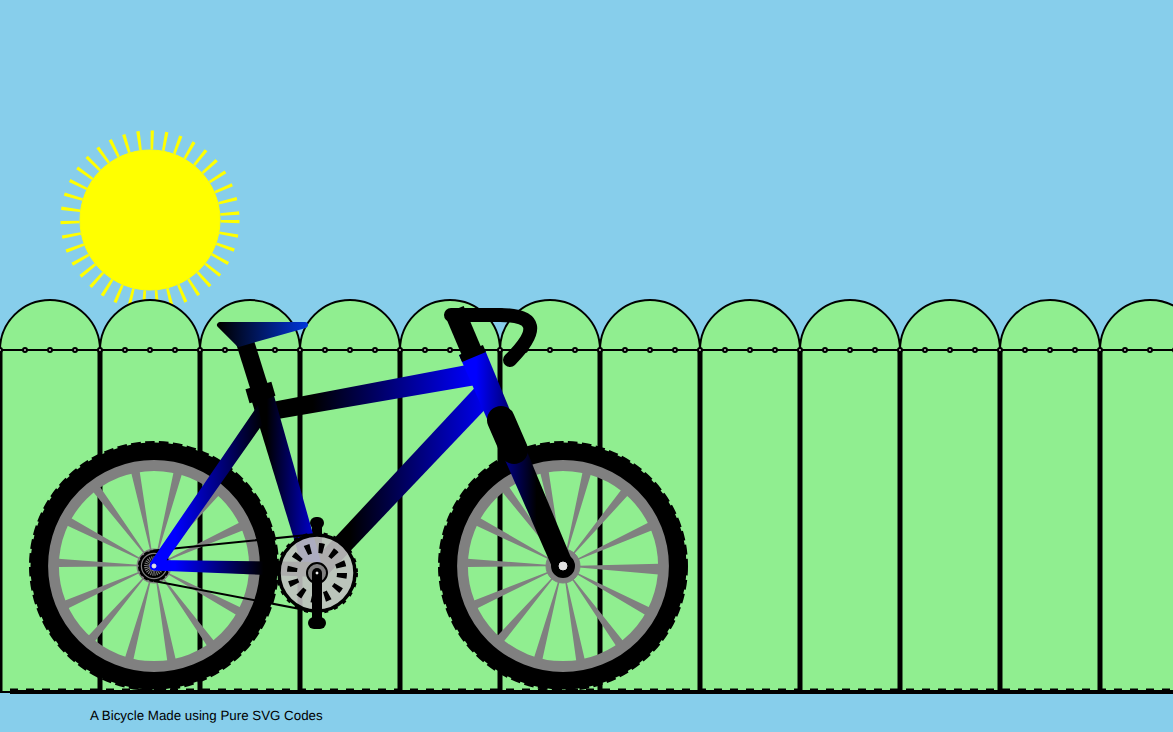
t = 0.00 s
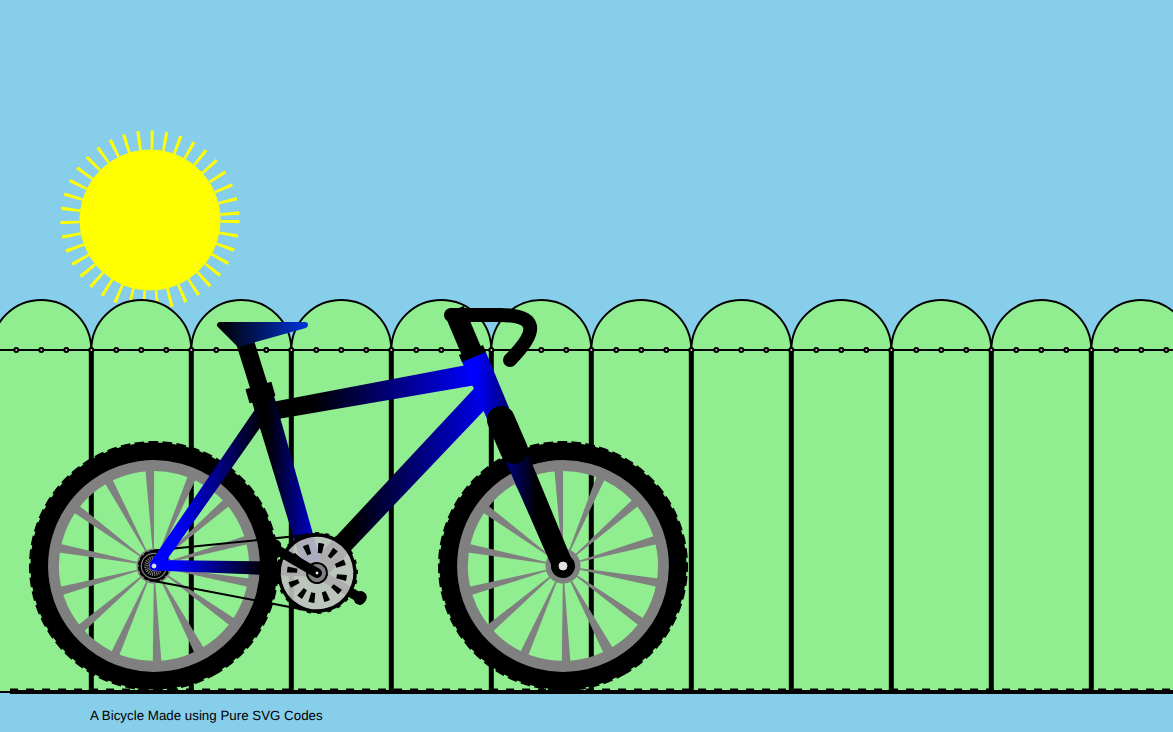
t = 1.00 s
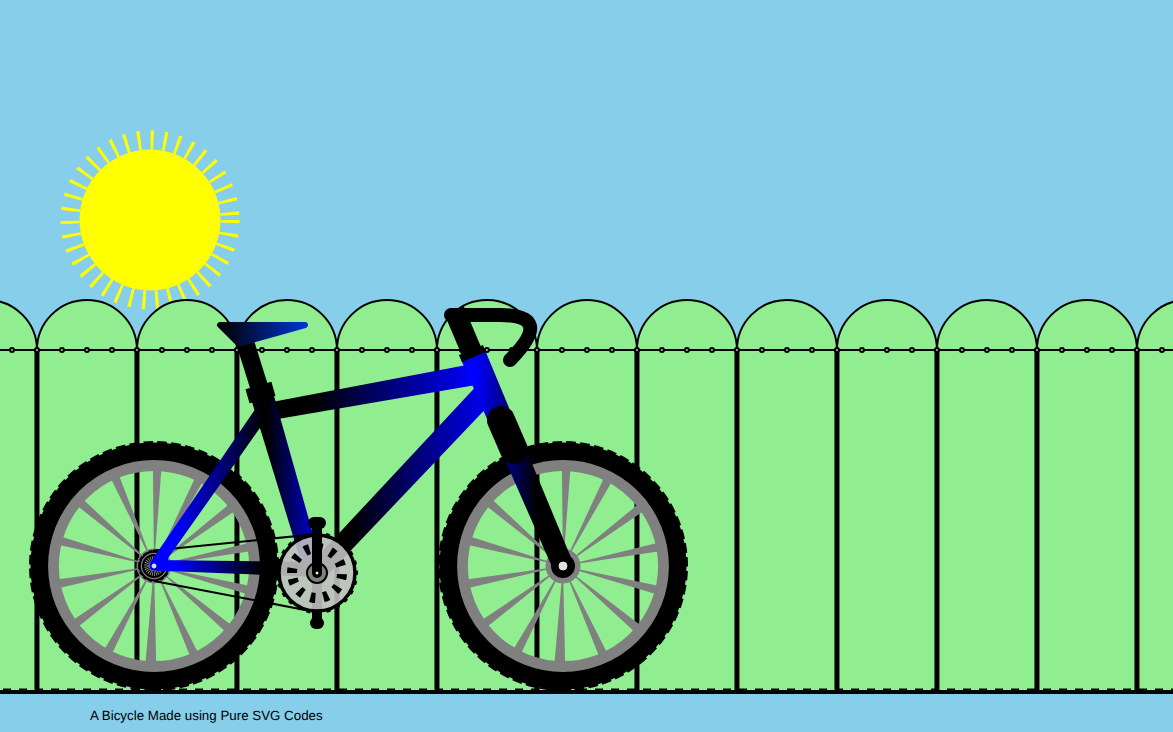
t = 1.50 s
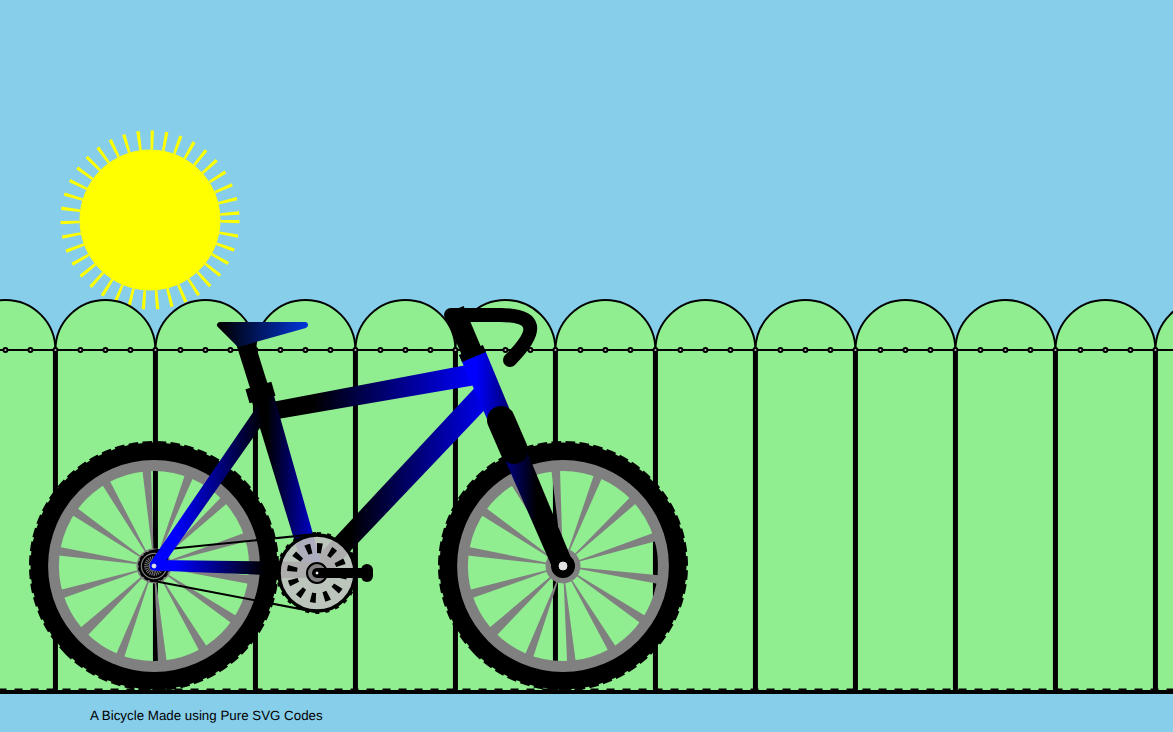
t = 2.25 s
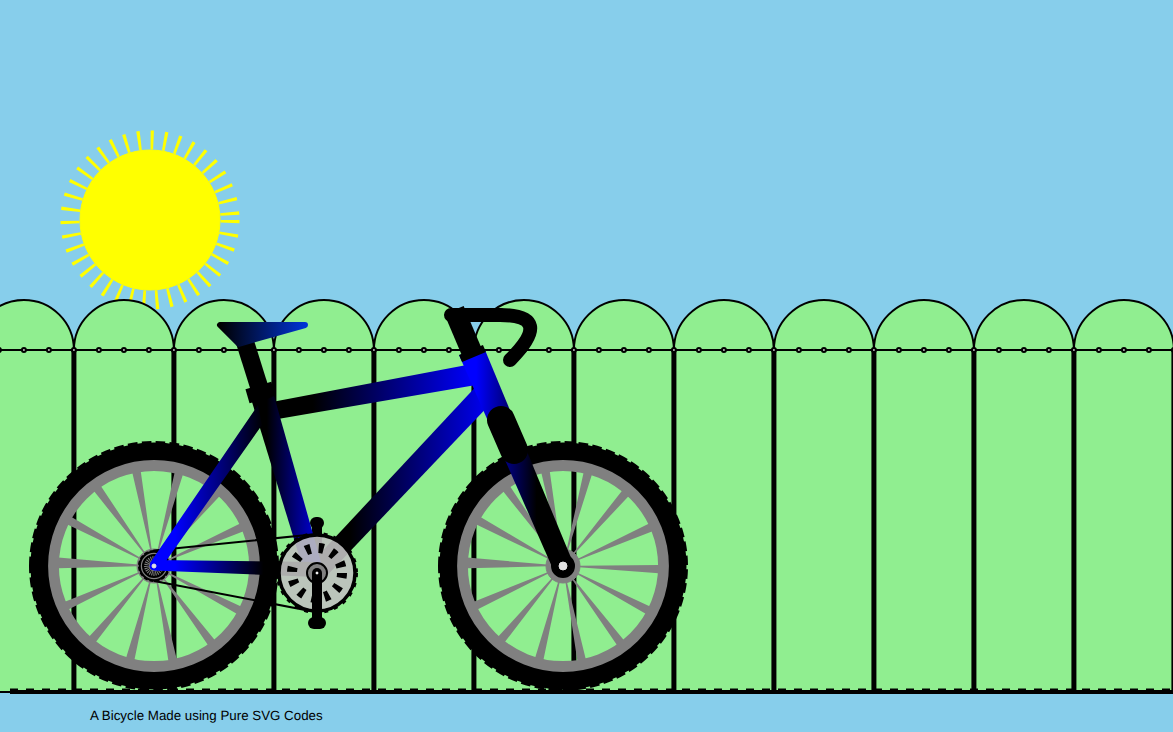
t = 3.00 s
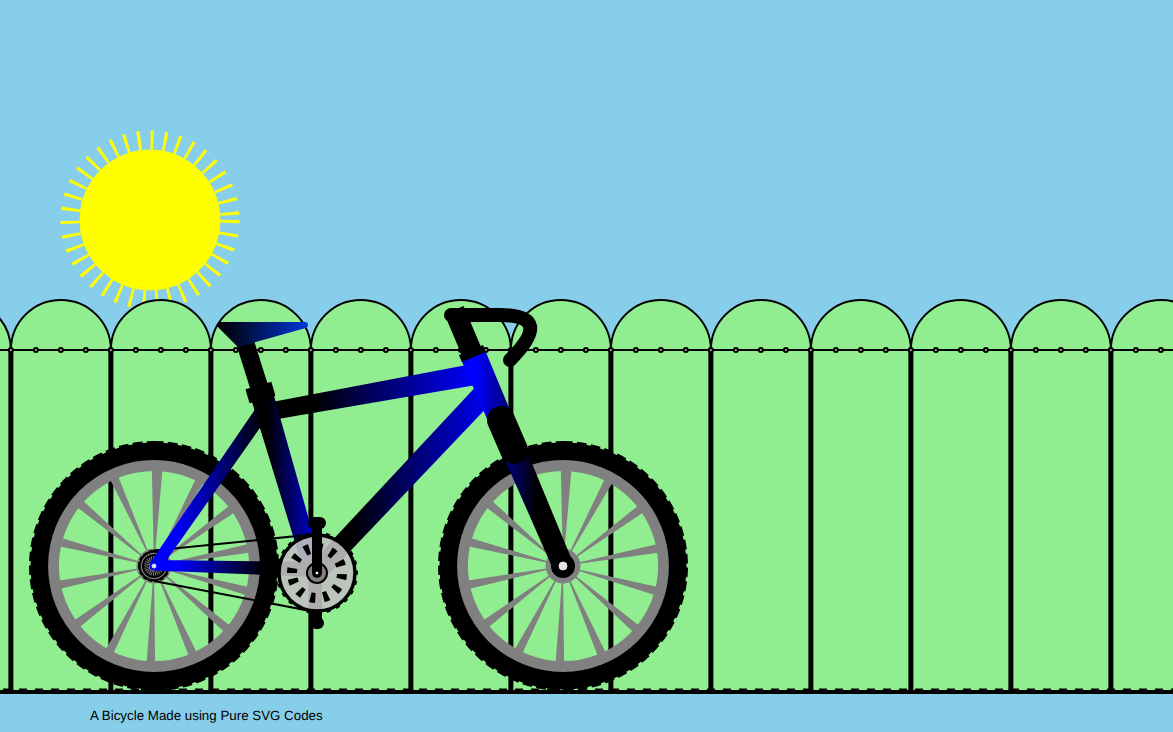
t = 4.50 s

The animated SVG that drew these frames (rendered in a browser with its animation timeline set to each time). Animation: 9 SMIL elements (animateTransform=9); one cycle of 6.00 s, repeats indefinitely.

<svg width="1173" height="732" xmlns="http://www.w3.org/2000/svg" xmlns:xlink="http://www.w3.org/1999/xlink">
<title>Bicycle Anim</title>
<desc> A Bicycle Made using Pure SVG</desc>

<defs>
<linearGradient id="seat">
<stop offset="0%" style="stop-color:##00013F;"/>
<stop offset="100%" style="stop-color: #0033D5;"/>
</linearGradient>
</defs>
<defs>
<linearGradient id="two_hues_inv">
<stop offset="15%" style="stop-color: blue;"/>
<stop offset="68%" style="stop-color: darkpurple;"/>
</linearGradient>
</defs>
<defs>
<linearGradient id="two_hues">
<stop offset="20%" style="stop-color: darkpurple;"/>
<stop offset="100%" style="stop-color: blue;"/>
</linearGradient>
</defs>
<defs>
<linearGradient id="three_hues" spreadMethod="reflected">
<stop offset="0%" style="stop-color: white;"/>
<stop offset="36.66%" style="stop-color:green;"/>
<stop offset="50%" style="stop-color: white;"/>
</linearGradient>
</defs>

<g id="bicyclefull" transform="translate(0,230)">
<rect
	x="100"
	y="10"
	rx="50"
	ry="50"
	height="100"
	width="250"
	stroke="none"
	fill="white"
	
	/>
<circle id="circ"
	cx="320"
	cy="250"
	r="70"
	stroke="none"
	fill="white"
	/>
<use xlink:href="#circ" x="270" y="170" transform="scale(0.65)"/>
<use xlink:href="#circ" x="70" y="150" transform="scale(0.65)"/>
<g id="frame">
<rect
	x="0"
	y="-230"
	height="1500"
	width="1200"
	stroke="none"
	stroke-width="4"
	fill="skyblue"
	/>
</g>

<g id="sun">
	<circle
		cx="150"
		cy="-10"
		r="70"
		stroke="yellow"
		fill="yellow"
	/>
<circle
                cx="150"
                cy="-10"
                r="80"
		stroke-width="19"
                stroke="yellow"
		stroke-dasharray="3,10"
                fill="none"
        />

</g>

<!--g id="background">
<rect 
		x="0"
		y="0"
		height="462"
		width="1000"
		stroke="none"
		fill="url(#three_hues)"
	/>
	<animateTransform
begin="0s" dur="3s" repeatDur="indefinite" attributeName="transform" type="translate"
from="600" to="0" fill="freeze"/>
</g-->


<g id="fence">
<circle 
	cx="50"
	cy="120"
	r="50"
	stroke="black"
	stroke-width="2"
	fill="lightgreen"
	/>
<rect id="hlj"
	x="0" y="120"
	width="1200"
	height="342"
	stroke="black"
	stroke-width="2"
	fill="lightgreen"
	/>
<line 
		x1="0"
		y1="120"
		x2="0"
		y2="462"
		stroke="black"
		stroke-width="5"
		/>
<circle id="nails"
	cx="0"
	cy="120"
	stroke="black"
	stroke-width="2"
	fill="silver"
	r="2"
	/>
<use xlink:href="#nails" x="25" y="0" />
<use xlink:href="#nails" x="50" y="0" />
<use xlink:href="#nails" x="75" y="0" />

		
		
 <animateTransform
begin="0s" dur="0.92s" repeatDur="indefinite" attributeName="transform" type="translate"
from="0" to="-100" fill="freeze"/>
</g>
<use xlink:href="#fence"   x="100" y="0" />
<use xlink:href="#fence" x="200" y="0" />
<use xlink:href="#fence" x="300" y="0" />
<use xlink:href="#fence" x="400" y="0" />
<use xlink:href="#fence" x="500" y="0" />
<use xlink:href="#fence" x="600" y="0" />
<use xlink:href="#fence" x="700" y="0" />
<use xlink:href="#fence" x="800" y="0" />
<use xlink:href="#fence" x="900" y="0" />
<use xlink:href="#fence" x="1000" y="0" />
<use xlink:href="#fence" x="1100" y="0" />
<use xlink:href="#fence" x="1200" y="0" />




<g id="path">
	
	
	<line 
		x1="0"
		y1="462"
		x2="1700"
		y2="462"
		stroke="black"
		stroke-width="4"
		/>
	<line 
		x1="0"
		y1="460"
		x2="1600"
		y2="460"
		stroke-width="3"
		stroke="black"
		stroke-dasharray="8"
		
		/>
		<animateTransform
begin="0s" dur="1s" repeatDur="indefinite" attributeName="transform" type="translate"
from="10" to="-100" fill="freeze"/>
	
</g>

<g id="bicycle">

<g id="wheels" stroke="black" fill="none" stroke-width="19">
<!-- For rotating the back wheel, 154,335 is the centre of rotation, To disable rotation, remove the <g> pairs-->
	<g id="back_wheel">  
	<circle 
		cx="154" 
		cy="336" 
		r="114"/>
	
  	<circle 
		cx="154" 
		cy="336" 
		r="115" 
		fill="none" 
		stroke-width="20" 
		stroke="black" 
		stroke-dasharray="9,4"/>
	<circle 	
		cx="154" 
		cy="336" 
		r="100.5" 
		stroke="grey" 
		stroke-width="10.8"/>
	<circle 
		cx="154" 
		cy="336" 
		r="56" 
		fill="none" 
		stroke-width="80" 
		stroke="grey" 
		stroke-dasharray="5,20"/>
	<circle 
		cx="154" 
		cy="336" 
		r="17" 
		stroke="grey" 
		fill="grey" 
		stroke-width="1"/>
	<circle 
		cx="154" 
		cy="336" 
		r="11" 
		stroke="black" 
		fill="grey" 
		stroke-width="2"/>
	<circle 
		cx="154" 
		cy="336" 
		r="8"
		fill="none"
		stroke="black"
		stroke-width="6"
		stroke-dasharray="1,1"/>
	
<!-- from & to is required for a circle to rotate on it's own centre, else the circle will start to revolve around the centre 
	repeatCount denotes how many times the animation will be repeated.
	dur is the time duration.
	by is the angle of rotation, not quite useful in a circle.-->

		<animateTransform attributeName="transform" type="rotate" from="0 154 336" to="360 154 336"
        repeatCount="indefinite" dur="6s" by="360" />
        </g>
        <use xlink:href="#back_wheel" x="409" y="0" /> <!-- This is the front wheel made from translating the back wheel -->
</g>



<g id="back_chain_spocket">
	
	<circle 
		cx="154" 
		cy="336" 
		r="14.25" 
		stroke="black" 
		fill="none" 
		stroke-width="2"/>

	<circle 
		cx="154" 
		cy="336" 
		r="15" 
		fill="none" 
		stroke-width="2" 
		stroke="black" 
		stroke-dasharray="4,2" 
		transform="rotate(0)"/>
		
	
	<animateTransform attributeName="transform" type="rotate" from="0 154 336" to="360 154 336"
        repeatCount="indefinite" dur="1s" by="360" />
        
</g>	



<g id="pedal_other_side" >
   <g id="s" transform="translate(317,343) rotate(180)">
    <line 
    	stroke-width="10" 
    	y2="50" 
    	stroke="black" 
    	stroke-linecap="round" />
    <animateTransform attributeName="transform" type="rotate" additive="sum"
        repeatCount="indefinite" dur="3s" by="360" />
   </g>
   <g id="footrest" transform="translate(317,343) rotate(180)">
   	<line 
   		stroke-width="12" 
   		x1="-1" 
   		x2="1" 
   		y1="50" 
   		y2="50" 
   		stroke="black" 
   		stroke-linecap="round"/>
   	<animateTransform attributeName="transform" type="rotate" additive="sum" 
        repeatCount="indefinite" dur="3s" by="360" />
   </g>
</g>


<g id="frame" stroke="#690000" stroke-linecap="round"> 
<!-- front arm to chain spocket -->
	<polyline 
		stroke-linejoin="round" 
		stroke-width="1" 
		points="314 330, 482 150, 495 169, 318 355" 
		fill="url(#two_hues)" 
		stroke="none"/>

<!-- seat to front arm -->
	<polyline 
		stroke-linejoin="round" 
		stroke-width="1" 
		points="272 172,  472 134,  476 155,  272 190" 
		fill="url(#two_hues)" 
		stroke="none"/>


<!-- seat to chainspocket -->
	<polyline 
		stroke-linejoin="round" 
		stroke-width="1" 
		points="252 172,  273.5 164,  326 350,  305 345" 
		fill="url(#two_hues)" stroke="none"/>
		

<!-- Chain -->
<g id="chain">
	<line 
		x1="317" y1="304" 
		x2="154" y2="320.5" 
		stroke="black" 
		fill="black" 
		stroke-width="2"/>
</g> 

<!-- seat to backwheel -->
	<polyline 
	
		stroke-width="1"
		stroke="none"
		stroke-linejoin="round"
		fill="url(#two_hues_inv)"
		points="150 333,  258 175,  262 195,  159 341, 154 330, 317 332, 317 347, 154 340.5"/>

	
<!-- front arm -->
	<polyline
		stroke-linejoin="round" 
		stroke-width="1" 
		stroke="none"
		fill="url('#two_hues_inv')"
		points="459 125, 485 120, 573 332.5, 554.25 342"/>
</g>

<!-- Handle -->
<g id="handle">
	<line 
		x1="473.5" y1="126" 
		x2="454" y2="80" 
		stroke="black" 
		stroke-width="21"/>
	<line 
		x1="451" y1="85" 
		x2="500" y2="85" 
		stroke="black" 
		stroke-width="14" 
		stroke-linecap="round"/>
	<path  
		stroke="black" 
		fill="none" 
		stroke-width="14" 
		stroke-linecap="round" 
		d="M 500 85 Q 555 85, 510 130"/>
<!--handle knot -->
	<line 
		x1="474" 
		y1="127" 
		x2="471" 
		y2="120" 
		stroke="black" 
		stroke-width="26"/>
	<line 
		x1="501" 
		y1="190" 
		x2="514" 
		y2="220" 
		stroke="black" 
		fill="black" 
		stroke-width="28" 
		stroke-linecap="round"/>
</g>



<g id="seat">
	<!--seat base rod -->
	<line 
		x1="263.25" y1="170" 
		x2="245" y2="112" 
		stroke="black" 
		stroke-width="18"/>
	<!-- Actual Seat -->
	<polyline 
		stroke-linejoin="round" 
		stroke="url('#seat')" 
		stroke-width="6" 
		fill="url('#seat')" 
		points="240 115, 220 95, 305 95, 238 114"/>	
	<!-- Seat Knot -->
	<line
		 x1="262.5" 
		 y1="169.5" 
		 x2="258.4" 
		 y2="155.5" 
		 stroke="black" 
		 stroke-width="27"/>
</g>




<!-- front chain sprocket -->
<g id="front_chain_wheel" transform="translate(317,343) rotate(180)">
	<circle 
		cx="317" cy="343" r="38" 
		stroke="black" 
		fill="silver" 
		fill-opacity="0.90" 
		stroke-width="3.5"/>
	<circle 
		cx="317" cy="343" r="10" 
		stroke="black" 
		fill="grey" 
		stroke-width="2"/>
	<circle cx="317" cy="343" r="39" 
		fill="none" 
		stroke-width="4" 
		stroke="black" 
		stroke-dasharray="4,6" 
		/> <!-- Sprocket -->
	 <circle cx="317" cy="343" r="25" 
                fill="none" 
                stroke-width="10" 
                stroke="black" 
                stroke-dasharray="5,8.2"/> 
	<animateTransform attributeName="transform" type="rotate" from="0 317 343" to="360 317 343"
        repeatCount="indefinite" dur="3s" by="360" />
</g>

<!-- Chain -->

<line x1="317" y1="382.20" x2="154" y2="351" stroke="black" fill="black" stroke-width="2"/>


<!-- Pedal-1 -->
<g id="pedal" >
	<g id="s" transform="translate(317,343) rotate(0)">
    		<line stroke-width="10" y2="50" stroke="black" stroke-linecap="round" />
    		<animateTransform attributeName="transform" type="rotate" additive="sum"
        	repeatCount="indefinite" dur="3s" by="360" />
   	</g>
   <g id="footrest" transform="translate(317,343) rotate(0)">
   	<line stroke-width="12" x1="-3" x2="3" y1="50" y2="50" stroke="black" stroke-linecap="round"/>
   	<animateTransform attributeName="transform" type="rotate" additive="sum" 
        repeatCount="indefinite" dur="3s" by="360" />
   </g>
</g>

<!-- knots -->
<g id="knots" stroke="#e1e1e1" fill="#e1e1e1">

	<circle cx="154" cy="336" r="4" stroke="blue" fill="blue"/> <!-- Rear wheel cov -->
	<circle cx="154" cy="336" r="2"/> <!-- Rear Knot -->
	<circle cx="563" cy="336" r="10.5" stroke="none" fill="black"/> <!-- front knot cover -->
	<circle cx="563" cy="336" r="4"/> <!-- front -->
	<circle cx="317" cy="343" r="1" stroke="white" fill="white" stroke-width="1"/> <!-- Pedal knot -->

</g>
</g>



	
 <!-- Description -->
 <text x="90" y="490" style="font-family: sans-serif; font-size: 10pt; stroke: none; fill: black;">A Bicycle Made using Pure SVG Codes</text>
</g> 
</svg>
